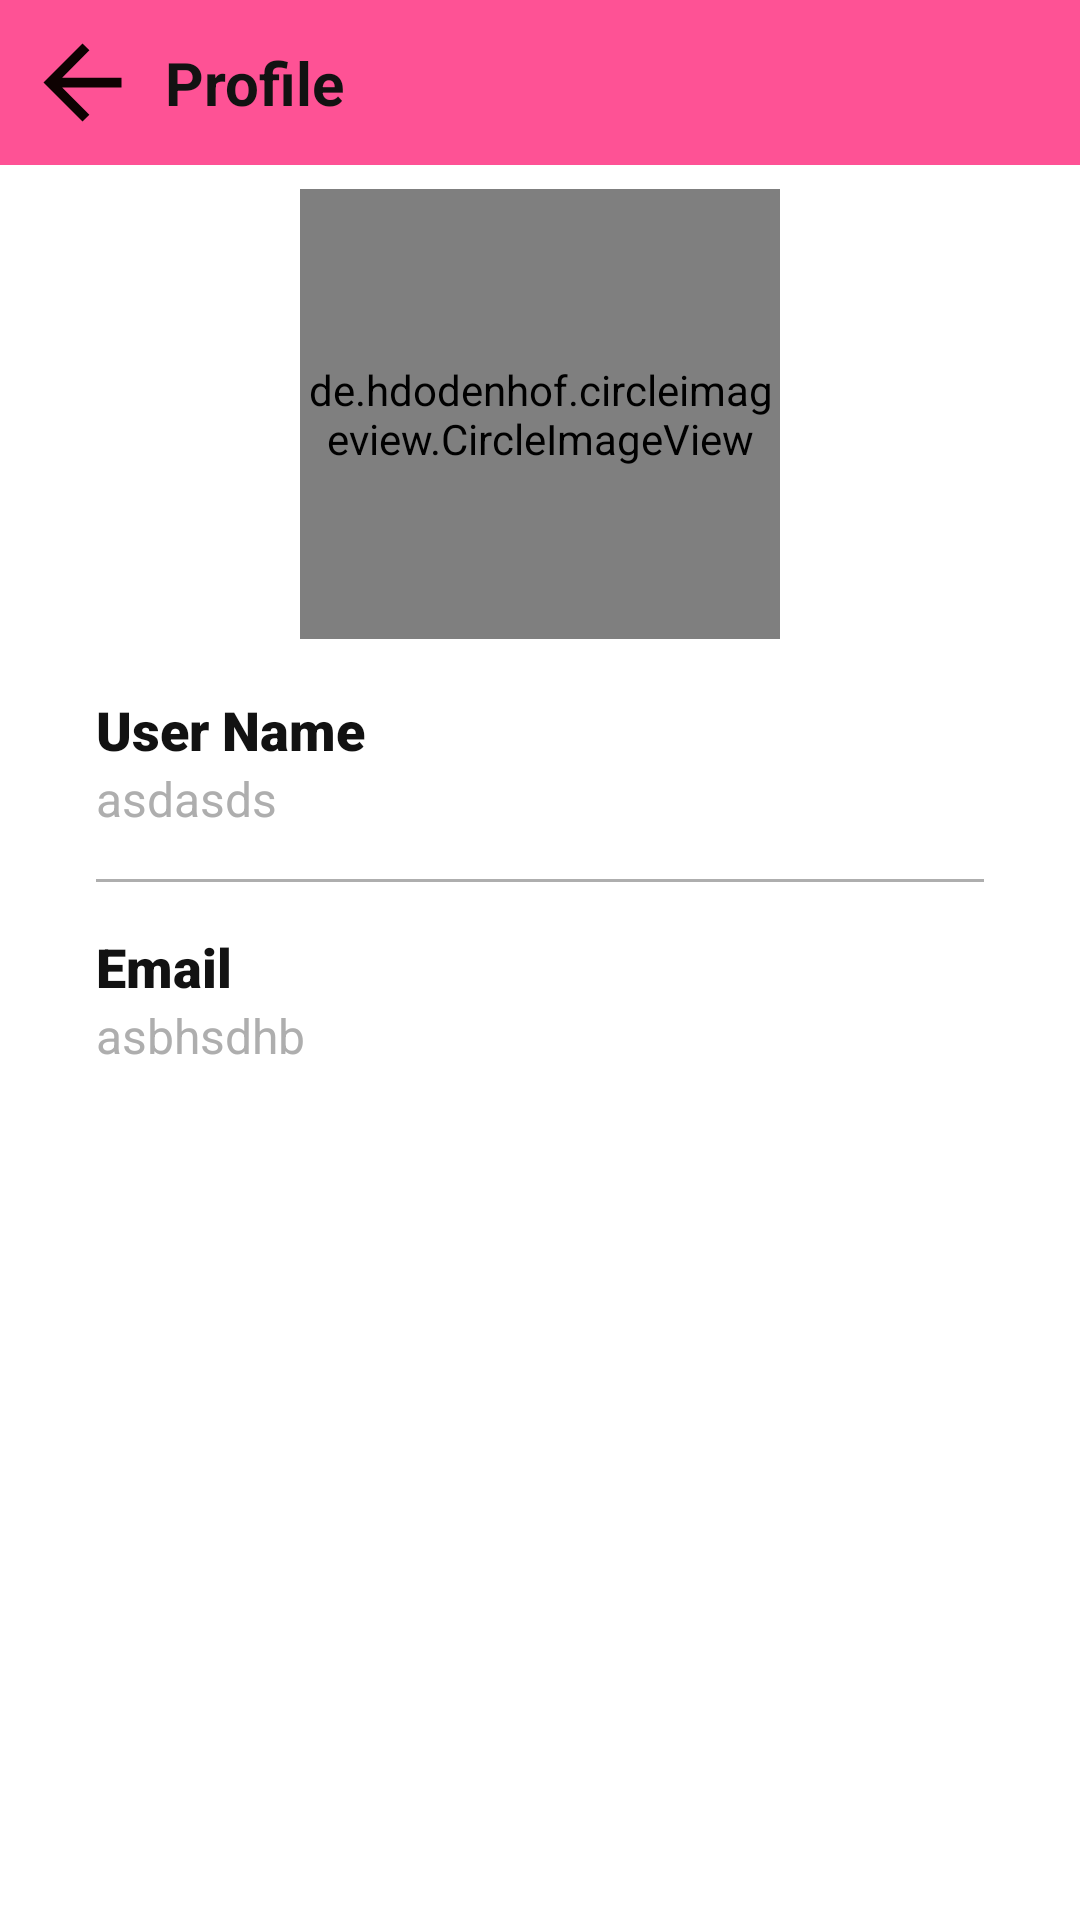

Layout XML and referenced resources for this Android screen:
<!-- AndroidManifest.xml: application theme AppTheme -->
<!-- res/layout/activity_user_profile.xml -->
<?xml version="1.0" encoding="utf-8"?>
<androidx.constraintlayout.widget.ConstraintLayout xmlns:android="http://schemas.android.com/apk/res/android"
    xmlns:app="http://schemas.android.com/apk/res-auto"
    xmlns:tools="http://schemas.android.com/tools"
    android:layout_width="match_parent"
    android:layout_height="match_parent"
    android:background="@drawable/bg">

    <LinearLayout
        android:layout_width="match_parent"
        android:layout_height="match_parent"
        android:orientation="vertical"
        android:weightSum="1"
        app:layout_constraintEnd_toEndOf="parent">

        <LinearLayout
            android:id="@+id/constraintLayout"
            android:layout_width="match_parent"
            android:layout_height="wrap_content"
            android:background="@color/colorAccent"
            android:orientation="horizontal"
            android:weightSum="1"
            app:layout_constraintEnd_toEndOf="parent"
            app:layout_constraintStart_toStartOf="parent"
            app:layout_constraintTop_toTopOf="parent">

            <ImageView
                android:id="@+id/imageBack"
                style="@style/Widget.AppCompat.Button.Borderless"
                android:layout_width="55dp"
                android:layout_height="55dp"
                android:padding="8dp"
                android:src="@drawable/ic_baseline_arrow_back_24"
                app:layout_constraintBottom_toBottomOf="parent"
                app:layout_constraintDimensionRatio="1:1"
                app:layout_constraintStart_toStartOf="parent"
                app:layout_constraintTop_toTopOf="parent" />

            <androidx.constraintlayout.widget.ConstraintLayout
                android:layout_width="0dp"
                android:layout_height="55dp"
                android:layout_weight="0.5">

                <TextView
                    android:id="@+id/ChatuserView"
                    android:layout_width="wrap_content"
                    android:layout_height="match_parent"
                    android:fontFamily="sans-serif"
                    android:gravity="center_vertical"
                    android:text="Profile"
                    android:textColor="@color/colorPrimaryDark"
                    android:textSize="20sp"
                    android:textStyle="bold"
                    app:layout_constraintBottom_toBottomOf="parent"
                    app:layout_constraintStart_toEndOf="@+id/imageView2"
                    app:layout_constraintTop_toTopOf="parent" />

                <View
                    android:id="@+id/profileClick"
                    android:layout_width="match_parent"
                    android:layout_height="match_parent" />
            </androidx.constraintlayout.widget.ConstraintLayout>

        </LinearLayout>


        <LinearLayout
            android:layout_width="match_parent"
            android:layout_height="0dp"
            android:layout_weight="1"
            android:gravity="center_horizontal"
            android:orientation="vertical"
            app:layout_constraintStart_toStartOf="parent"
            app:layout_constraintTop_toBottomOf="@+id/constraintLayout">

            <androidx.constraintlayout.widget.ConstraintLayout
                android:layout_width="match_parent"
                android:layout_height="160dp">

                <androidx.constraintlayout.widget.ConstraintLayout
                    android:id="@+id/constraintLayout2"
                    android:layout_width="match_parent"
                    android:layout_height="70dp"
                    android:layout_marginLeft="16dp"
                    android:layout_marginRight="16dp"
                    android:background="@drawable/top_curve"
                    app:layout_constraintBottom_toBottomOf="parent"
                    tools:layout_editor_absoluteX="16dp" />

                <androidx.constraintlayout.widget.ConstraintLayout
                    android:layout_width="wrap_content"
                    android:layout_height="match_parent"
                    android:layout_marginTop="8dp"
                    app:layout_constraintBottom_toBottomOf="@+id/constraintLayout2"
                    app:layout_constraintEnd_toEndOf="parent"
                    app:layout_constraintStart_toStartOf="parent"
                    app:layout_constraintTop_toTopOf="parent">

                    <de.hdodenhof.circleimageview.CircleImageView
                        android:id="@+id/circleImageView"
                        android:layout_width="160dp"
                        android:layout_height="150dp"
                        android:src="@drawable/ic_round_account_circle_24"
                        app:layout_constraintEnd_toEndOf="parent"
                        app:layout_constraintStart_toStartOf="parent"
                        app:layout_constraintTop_toTopOf="parent" />


                </androidx.constraintlayout.widget.ConstraintLayout>

            </androidx.constraintlayout.widget.ConstraintLayout>

            <LinearLayout
                android:layout_width="match_parent"
                android:layout_height="wrap_content"
                android:layout_marginLeft="16dp"
                android:layout_marginRight="16dp"
                android:background="@drawable/bottom_curve"
                android:backgroundTint="@color/colorPrimary"
                android:padding="16dp"
                android:orientation="vertical"
                android:gravity="center_vertical">

                <TextView
                    android:layout_width="wrap_content"
                    android:layout_height="wrap_content"
                    android:fontFamily="sans-serif-black"
                    android:text="User Name"
                    android:textColor="@color/colorPrimaryDark"
                    android:textSize="18sp"
                    app:layout_constraintEnd_toEndOf="parent"
                    app:layout_constraintStart_toStartOf="parent"
                    app:layout_constraintTop_toBottomOf="@+id/circleImageView" />

                <TextView
                    android:id="@+id/user_name"
                    android:layout_width="wrap_content"
                    android:layout_height="wrap_content"
                    android:fontFamily="sans-serif"
                    android:text="asdasds"
                    android:textColor="@color/colorSecondary"
                    android:textSize="16sp"
                    app:layout_constraintEnd_toEndOf="parent"
                    app:layout_constraintStart_toStartOf="parent"
                    app:layout_constraintTop_toBottomOf="@+id/circleImageView" />

                <View
                    android:layout_width="match_parent"
                    android:layout_height="1dp"
                    android:layout_marginTop="16dp"
                    android:layout_marginBottom="16dp"
                    android:background="@color/colorSecondary"/>

                <TextView
                    android:layout_width="wrap_content"
                    android:layout_height="wrap_content"
                    android:fontFamily="sans-serif-black"
                    android:text="Email"
                    android:textColor="@color/colorPrimaryDark"
                    android:textSize="18sp"
                    app:layout_constraintEnd_toEndOf="parent"
                    app:layout_constraintStart_toStartOf="parent"
                    app:layout_constraintTop_toBottomOf="@+id/circleImageView" />

                <TextView
                    android:id="@+id/email"
                    android:layout_width="wrap_content"
                    android:layout_height="wrap_content"
                    android:fontFamily="sans-serif"
                    android:text="asbhsdhb"
                    android:textColor="@color/colorSecondary"
                    android:textSize="16sp"
                    app:layout_constraintEnd_toEndOf="parent"
                    app:layout_constraintStart_toStartOf="parent"
                    app:layout_constraintTop_toBottomOf="@+id/user_name" />

            </LinearLayout>
        </LinearLayout>

    </LinearLayout>
</androidx.constraintlayout.widget.ConstraintLayout>
<!-- resources referenced by this layout -->
<resources>
  <color name="colorAccent">#FE5295</color>
  <color name="colorPrimary">#fff</color>
  <color name="colorPrimaryDark">#121212</color>
  <color name="colorSecondary">#AEAEAE</color>
  <!-- drawable bottom_curve (drawable) -->
  <?xml version="1.0" encoding="utf-8"?>
  <selector xmlns:android="http://schemas.android.com/apk/res/android">
  
      <item>
          <shape>
              <solid android:color="@color/colorAccent"/>
              <corners android:bottomLeftRadius="16dp" android:bottomRightRadius="16dp"/>
          </shape>
      </item>
  </selector>
  <!-- drawable ic_baseline_arrow_back_24 (drawable) -->
  <vector android:height="24dp" android:tint="#0E0202"
      android:viewportHeight="24" android:viewportWidth="24"
      android:width="24dp" xmlns:android="http://schemas.android.com/apk/res/android">
      <path android:fillColor="@android:color/white" android:pathData="M20,11H7.83l5.59,-5.59L12,4l-8,8 8,8 1.41,-1.41L7.83,13H20v-2z"/>
  </vector>
  <!-- drawable top_curve (drawable) -->
  <?xml version="1.0" encoding="utf-8"?>
  <selector xmlns:android="http://schemas.android.com/apk/res/android">
  
      <item>
          <shape>
              <solid android:color="@color/colorPrimary"/>
              <corners android:topLeftRadius="16dp" android:topRightRadius="16dp"/>
          </shape>
      </item>
  </selector>
  <style name="AppTheme" parent="Theme.MaterialComponents.Light.NoActionBar">
          
          <item name="colorPrimary">@color/colorPrimary</item>
          <item name="colorPrimaryDark">@color/colorPrimaryDark</item>
          <item name="colorAccent">@color/colorAccent</item>
      </style>
</resources>
